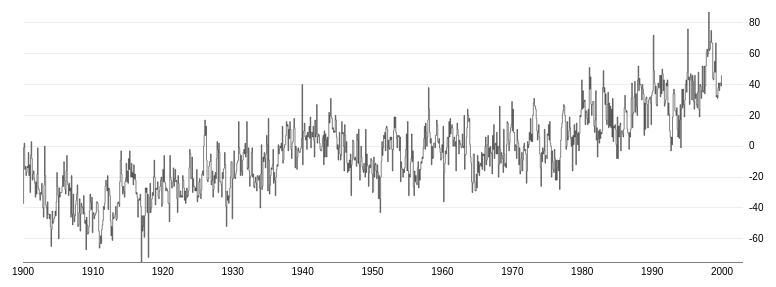
D3 v3 page, settled after 360 driven frames (6 s of simulated time); the page loaded 1 data file(s).



var margin = {top: 20, right: 60, bottom: 30, left: 20},
    width = 800 - margin.left - margin.right,
    height = 300 - margin.top - margin.bottom;

var parseDate = d3.time.format("%Y-%m-%d").parse,
    formatDate = d3.time.format("%Y");

var x = d3.time.scale()
    .range([0, width]);

var y = d3.scale.linear()
    .range([height, 0]);

var xAxis = d3.svg.axis()
    .scale(x)
    .orient("bottom")
    .tickSize(-height, 0)
    .tickPadding(6);

var yAxis = d3.svg.axis()
    .scale(y)
    .orient("right")
    .tickSize(-width)
    .tickPadding(6);

var area = d3.svg.area()
    .interpolate("step-after")
    .x(function(d) { return x(d.date); })
    .y0(y(0))
    .y1(function(d) { return y(d.value); });

var line = d3.svg.line()
    .interpolate("step-after")
    .x(function(d) { return x(d.date); })
    .y(function(d) { return y(d.value); });

var svg = d3.select("#chart0").append("svg") 
    .attr("width", width + margin.left + margin.right)
    .attr("height", height + margin.top + margin.bottom)
  .append("g")
    .attr("transform", "translate(" + margin.left + "," + margin.top + ")");

var zoom = d3.behavior.zoom()
    .on("zoom", draw);

var gradient = svg.append("defs").append("linearGradient")
    .attr("id", "gradient")
    .attr("x2", "0%")
    .attr("y2", "100%");

gradient.append("stop")
    .attr("offset", "0%")
    .attr("stop-color", "#fff")
    .attr("stop-opacity", .5);

gradient.append("stop")
    .attr("offset", "100%")
    .attr("stop-color", "#999")
    .attr("stop-opacity", 1);

svg.append("clipPath")
    .attr("id", "clip")
  .append("rect")
    .attr("x", x(0))
    .attr("y", y(1))
    .attr("width", x(1) - x(0))
    .attr("height", y(0) - y(1));

svg.append("g")
    .attr("class", "y axis")
    .attr("transform", "translate(" + width + ",0)");

svg.append("path")
    .attr("class", "area")
    .attr("clip-path", "url(#clip)")
    .style("fill", "url(#gradient)");

svg.append("g")
    .attr("class", "x axis")
    .attr("transform", "translate(0," + height + ")");

svg.append("path")
    .attr("class", "line")
    .attr("clip-path", "url(#clip)");

svg.append("rect")
    .attr("class", "pane")
    .attr("width", width)
    .attr("height", height)
    .call(zoom);

d3.csv("data5.csv", function(error, data) {
  if (error) throw error;

  data.forEach(function(d) {
    d.date = parseDate(d.date);
    d.value = +d.value;
  });

  x.domain([new Date(1900, 0, 1), new Date(2003, 0, 0)]);
  y.domain([d3.min(data, function(d) { return d.value; }), d3.max(data, function(d) { return d.value; })]);
  zoom.x(x);

  svg.select("path.area").data([data]);
  svg.select("path.line").data([data]);
  draw();
});

function draw() {
  svg.select("g.x.axis").call(xAxis);
  svg.select("g.y.axis").call(yAxis);
  // svg.select("path.area").attr("d", area);
  svg.select("path.line").attr("d", line);
}



### data: data5.csv
date, value
1900-01-01, -37
1900-02-01, -1
1900-03-01, 2
1900-04-01, -15
1900-05-01, -13
1900-06-01, -19
1900-07-01, -17
1900-08-01, -13
1900-09-01, -14
1900-10-01, -4
1900-11-01, -19
1900-12-01, -12
1901-01-01, -30
1901-02-01, -6
1901-03-01, 3
1901-04-01, -8
1901-05-01, -22
1901-06-01, -18
1901-07-01, -16
1901-08-01, -21
1901-09-01, -24
1901-10-01, -33
1901-11-01, -23
1901-12-01, -31
1902-01-01, -18
1902-02-01, -1
1902-03-01, -27
1902-04-01, -28
1902-05-01, -31
1902-06-01, -35
1902-07-01, -30
1902-08-01, -31
1902-09-01, -24
1902-10-01, -32
1902-11-01, -40
1902-12-01, -46
1903-01-01, -25
1903-02-01, 0
1903-03-01, -19
1903-04-01, -38
1903-05-01, -40
1903-06-01, -47
1903-07-01, -36
1903-08-01, -44
1903-09-01, -44
1903-10-01, -47
1903-11-01, -44
1903-12-01, -52
1904-01-01, -65
1904-02-01, -54
1904-03-01, -42
1904-04-01, -50
1904-05-01, -49
1904-06-01, -47
1904-07-01, -46
1904-08-01, -42
1904-09-01, -45
1904-10-01, -36
1904-11-01, -17
1904-12-01, -26
... 1,140 more rows